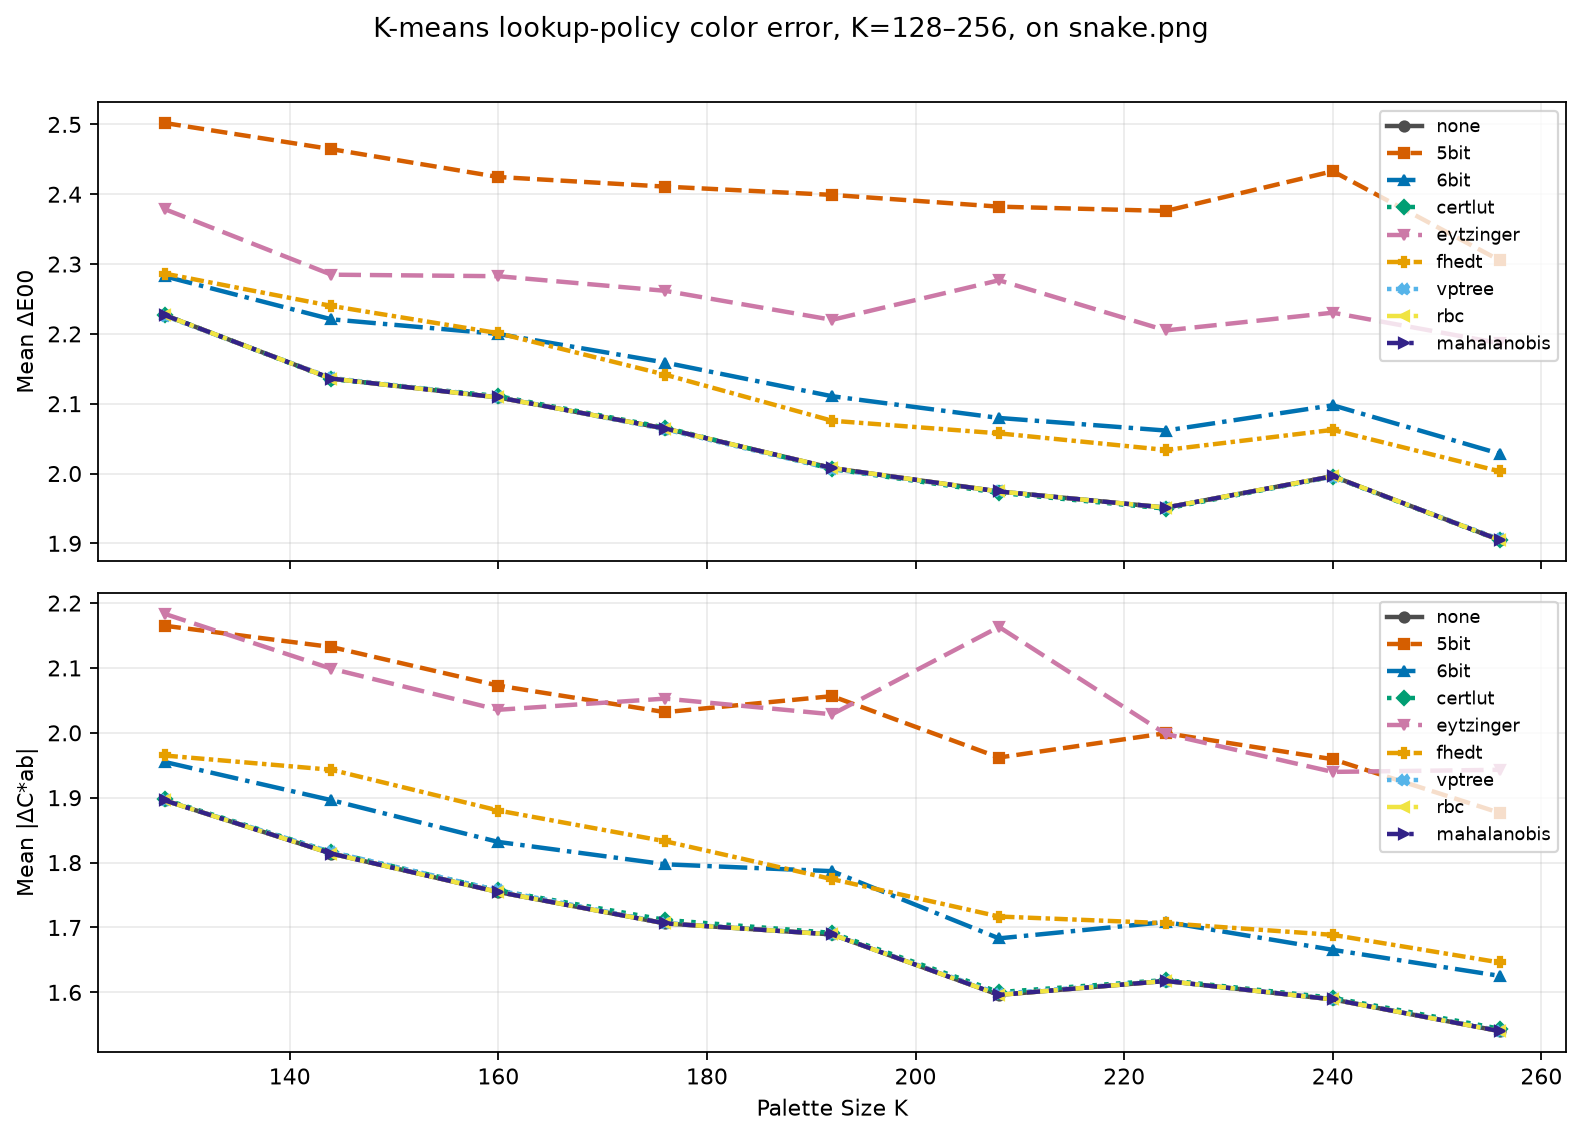

Values plotted in this chart, from the file beside it:
kind, command, template, image, colors, Δ E00_mean, Δ Chroma_mean
image, command1, {img2sixel} --threads=1 --precision=8bit…, images/snake.png, 128, 2.227, 1.896
image, command1, {img2sixel} --threads=1 --precision=8bit…, images/snake.png, 144, 2.136, 1.814
image, command1, {img2sixel} --threads=1 --precision=8bit…, images/snake.png, 160, 2.109, 1.755
image, command1, {img2sixel} --threads=1 --precision=8bit…, images/snake.png, 176, 2.064, 1.706
image, command1, {img2sixel} --threads=1 --precision=8bit…, images/snake.png, 192, 2.008, 1.689
image, command1, {img2sixel} --threads=1 --precision=8bit…, images/snake.png, 208, 1.974, 1.596
image, command1, {img2sixel} --threads=1 --precision=8bit…, images/snake.png, 224, 1.951, 1.618
image, command1, {img2sixel} --threads=1 --precision=8bit…, images/snake.png, 240, 1.996, 1.589
image, command1, {img2sixel} --threads=1 --precision=8bit…, images/snake.png, 256, 1.905, 1.54
image, command2, {img2sixel} --threads=1 --precision=8bit…, images/snake.png, 128, 2.502, 2.165
image, command2, {img2sixel} --threads=1 --precision=8bit…, images/snake.png, 144, 2.465, 2.132
image, command2, {img2sixel} --threads=1 --precision=8bit…, images/snake.png, 160, 2.425, 2.073
image, command2, {img2sixel} --threads=1 --precision=8bit…, images/snake.png, 176, 2.411, 2.032
image, command2, {img2sixel} --threads=1 --precision=8bit…, images/snake.png, 192, 2.399, 2.057
image, command2, {img2sixel} --threads=1 --precision=8bit…, images/snake.png, 208, 2.382, 1.962
image, command2, {img2sixel} --threads=1 --precision=8bit…, images/snake.png, 224, 2.376, 1.999
image, command2, {img2sixel} --threads=1 --precision=8bit…, images/snake.png, 240, 2.433, 1.959
image, command2, {img2sixel} --threads=1 --precision=8bit…, images/snake.png, 256, 2.305, 1.877
image, command3, {img2sixel} --threads=1 --precision=8bit…, images/snake.png, 128, 2.283, 1.955
image, command3, {img2sixel} --threads=1 --precision=8bit…, images/snake.png, 144, 2.221, 1.896
image, command3, {img2sixel} --threads=1 --precision=8bit…, images/snake.png, 160, 2.2, 1.832
image, command3, {img2sixel} --threads=1 --precision=8bit…, images/snake.png, 176, 2.159, 1.797
image, command3, {img2sixel} --threads=1 --precision=8bit…, images/snake.png, 192, 2.111, 1.787
image, command3, {img2sixel} --threads=1 --precision=8bit…, images/snake.png, 208, 2.08, 1.683
image, command3, {img2sixel} --threads=1 --precision=8bit…, images/snake.png, 224, 2.062, 1.708
image, command3, {img2sixel} --threads=1 --precision=8bit…, images/snake.png, 240, 2.098, 1.666
image, command3, {img2sixel} --threads=1 --precision=8bit…, images/snake.png, 256, 2.028, 1.625
image, command4, {img2sixel} --threads=1 --precision=8bit…, images/snake.png, 128, 2.227, 1.897
image, command4, {img2sixel} --threads=1 --precision=8bit…, images/snake.png, 144, 2.135, 1.816
image, command4, {img2sixel} --threads=1 --precision=8bit…, images/snake.png, 160, 2.111, 1.757
image, command4, {img2sixel} --threads=1 --precision=8bit…, images/snake.png, 176, 2.066, 1.712
image, command4, {img2sixel} --threads=1 --precision=8bit…, images/snake.png, 192, 2.006, 1.692
image, command4, {img2sixel} --threads=1 --precision=8bit…, images/snake.png, 208, 1.972, 1.6
image, command4, {img2sixel} --threads=1 --precision=8bit…, images/snake.png, 224, 1.95, 1.619
image, command4, {img2sixel} --threads=1 --precision=8bit…, images/snake.png, 240, 1.995, 1.592
image, command4, {img2sixel} --threads=1 --precision=8bit…, images/snake.png, 256, 1.904, 1.544
image, command5, {img2sixel} --threads=1 --precision=8bit…, images/snake.png, 128, 2.379, 2.183
image, command5, {img2sixel} --threads=1 --precision=8bit…, images/snake.png, 144, 2.285, 2.099
image, command5, {img2sixel} --threads=1 --precision=8bit…, images/snake.png, 160, 2.283, 2.036
image, command5, {img2sixel} --threads=1 --precision=8bit…, images/snake.png, 176, 2.262, 2.053
image, command5, {img2sixel} --threads=1 --precision=8bit…, images/snake.png, 192, 2.22, 2.029
image, command5, {img2sixel} --threads=1 --precision=8bit…, images/snake.png, 208, 2.277, 2.163
image, command5, {img2sixel} --threads=1 --precision=8bit…, images/snake.png, 224, 2.205, 1.998
image, command5, {img2sixel} --threads=1 --precision=8bit…, images/snake.png, 240, 2.23, 1.94
image, command5, {img2sixel} --threads=1 --precision=8bit…, images/snake.png, 256, 2.187, 1.943
image, command6, {img2sixel} --threads=1 --precision=8bit…, images/snake.png, 128, 2.286, 1.965
image, command6, {img2sixel} --threads=1 --precision=8bit…, images/snake.png, 144, 2.24, 1.943
image, command6, {img2sixel} --threads=1 --precision=8bit…, images/snake.png, 160, 2.201, 1.88
image, command6, {img2sixel} --threads=1 --precision=8bit…, images/snake.png, 176, 2.142, 1.833
image, command6, {img2sixel} --threads=1 --precision=8bit…, images/snake.png, 192, 2.076, 1.775
image, command6, {img2sixel} --threads=1 --precision=8bit…, images/snake.png, 208, 2.058, 1.717
image, command6, {img2sixel} --threads=1 --precision=8bit…, images/snake.png, 224, 2.034, 1.707
image, command6, {img2sixel} --threads=1 --precision=8bit…, images/snake.png, 240, 2.063, 1.689
image, command6, {img2sixel} --threads=1 --precision=8bit…, images/snake.png, 256, 2.003, 1.646
image, command7, {img2sixel} --threads=1 --precision=8bit…, images/snake.png, 128, 2.226, 1.896
image, command7, {img2sixel} --threads=1 --precision=8bit…, images/snake.png, 144, 2.137, 1.816
image, command7, {img2sixel} --threads=1 --precision=8bit…, images/snake.png, 160, 2.11, 1.757
image, command7, {img2sixel} --threads=1 --precision=8bit…, images/snake.png, 176, 2.063, 1.707
image, command7, {img2sixel} --threads=1 --precision=8bit…, images/snake.png, 192, 2.007, 1.689
image, command7, {img2sixel} --threads=1 --precision=8bit…, images/snake.png, 208, 1.974, 1.598
... 21 more rows
